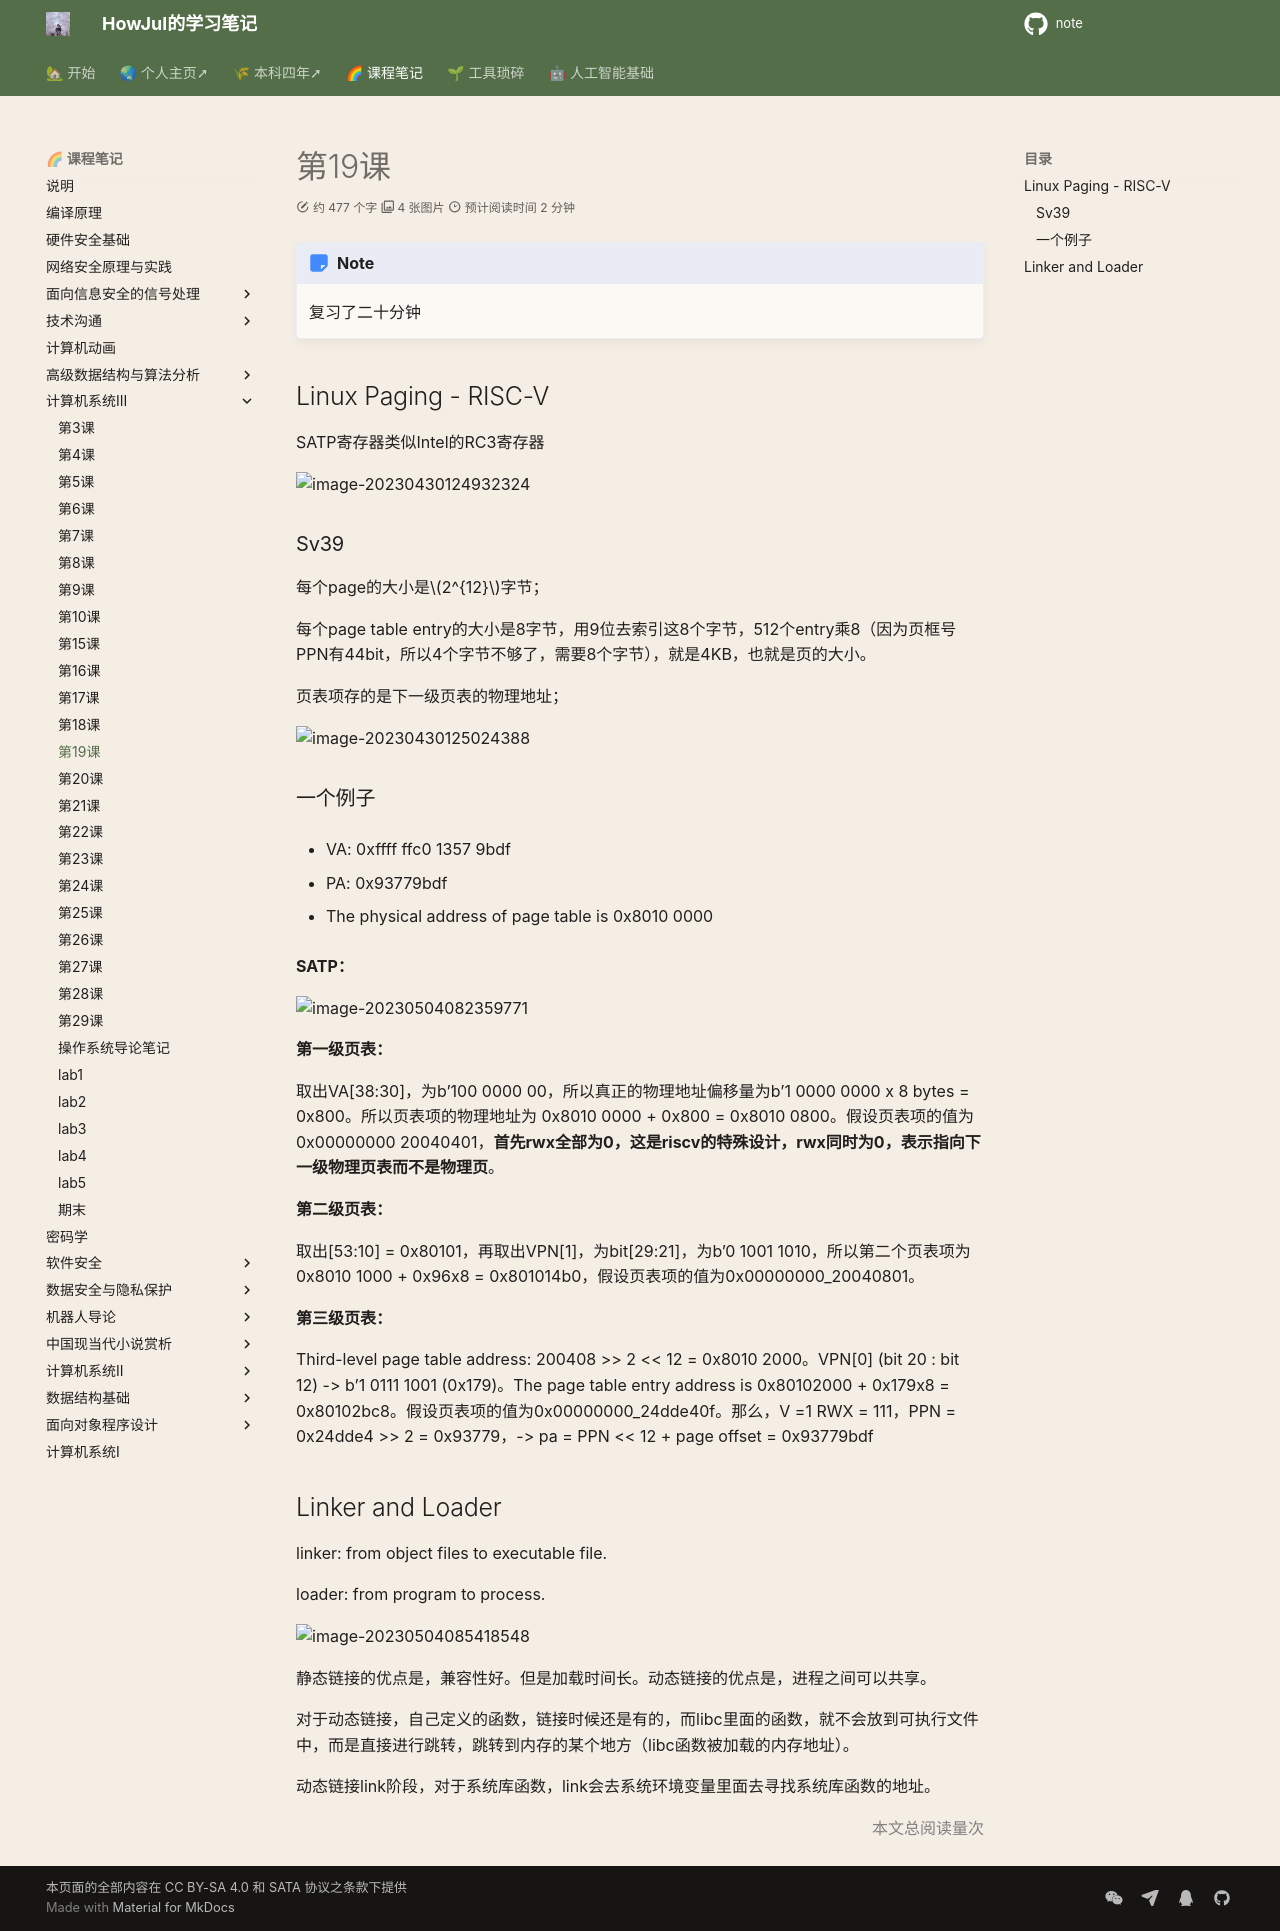

repository: howjul/note · page: 系统三/第19课 5.4/index.html · generator: mkdocs

!!! note

    复习了二十分钟

## Linux Paging - RISC-V

SATP寄存器类似Intel的RC3寄存器

![image-20230430124932324](../img/4.27/image-20230430124932324.png)

### Sv39

每个page的大小是$2^{12}$字节；

每个page table entry的大小是8字节，用9位去索引这8个字节，512个entry乘8（因为页框号PPN有44bit，所以4个字节不够了，需要8个字节），就是4KB，也就是页的大小。

页表项存的是下一级页表的物理地址；

![image-20230430125024388](../img/4.27/image-20230430125024388.png)

### 一个例子

- VA: 0xffff ffc0 1357 9bdf 

- PA: 0x93779bdf

- The physical address of page table is 0x8010 0000

**SATP：**

![image-20230504082359771](../img/4.27/image-20230504082359771.png)

**第一级页表：**

取出VA[38:30]，为b’100 0000 00，所以真正的物理地址偏移量为b’1 0000 0000 x 8 bytes = 0x800。所以页表项的物理地址为 0x8010 0000 + 0x800 = 0x8010 0800。假设页表项的值为0x00000000 20040401，**首先rwx全部为0，这是riscv的特殊设计，rwx同时为0，表示指向下一级物理页表而不是物理页**。

**第二级页表：**

取出[53:10] = 0x80101，再取出VPN[1]，为bit[29:21]，为b’0 1001 1010，所以第二个页表项为0x8010 1000 + 0x96x8 = 0x801014b0，假设页表项的值为0x00000000_20040801。

**第三级页表：**

Third-level page table address: 200408 >> 2 << 12 = 0x8010 2000。VPN[0] (bit 20 : bit 12) -> b’1 0111 1001 (0x179)。The page table entry address is 0x80102000 + 0x179x8 = 0x80102bc8。假设页表项的值为0x00000000_24dde40f。那么，V =1 RWX = 111，PPN = 0x24dde4 >> 2 = 0x93779，-> pa = PPN << 12 + page offset = 0x93779bdf

## Linker and Loader

linker: from object files to executable file.

loader: from program to process. 

![image-20230504085418548](../img/4.27/image-20230504085418548.png)

静态链接的优点是，兼容性好。但是加载时间长。动态链接的优点是，进程之间可以共享。

对于动态链接，自己定义的函数，链接时候还是有的，而libc里面的函数，就不会放到可执行文件中，而是直接进行跳转，跳转到内存的某个地方（libc函数被加载的内存地址）。

动态链接link阶段，对于系统库函数，link会去系统环境变量里面去寻找系统库函数的地址。
